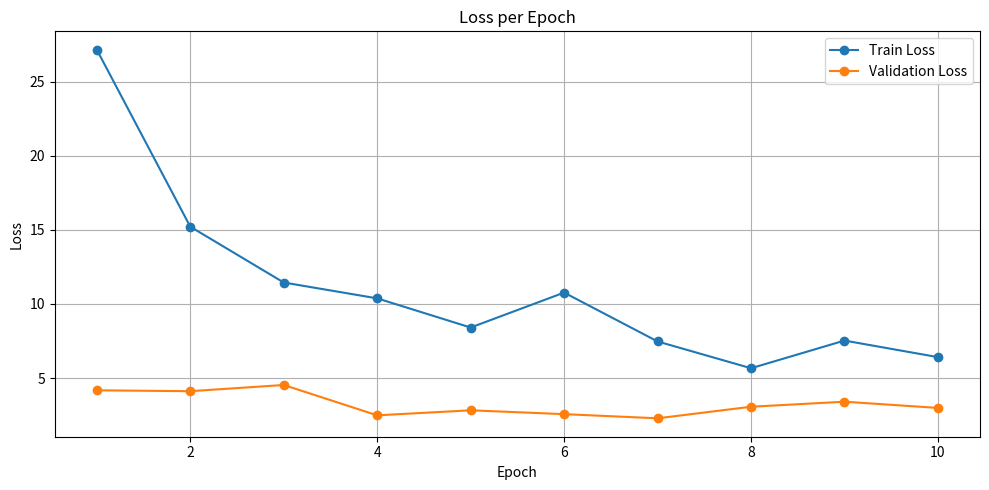
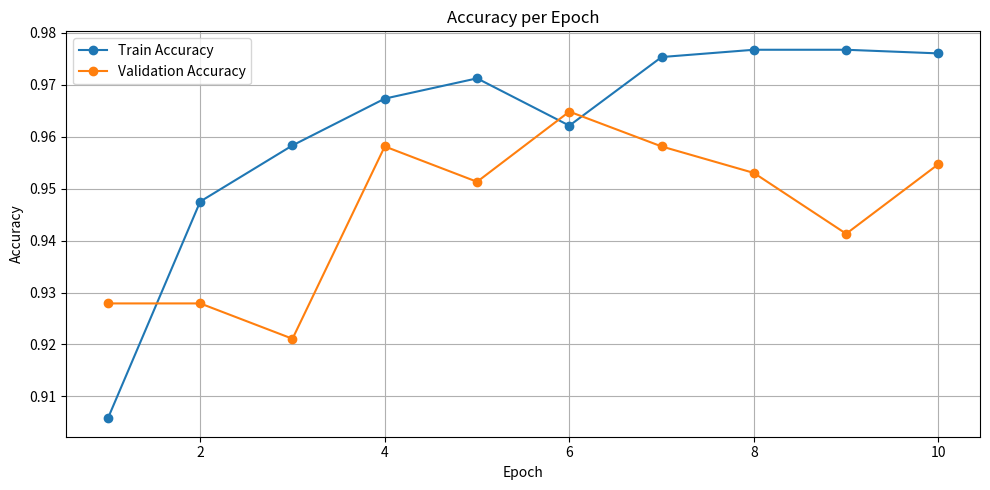

Recreate these plots in Python, in order.
import matplotlib.pyplot as plt

epochs = list(range(1, 11))
train_loss = [27.17, 15.22, 11.45, 10.38, 8.41, 10.77, 7.47, 5.66, 7.53, 6.41]
val_loss =   [4.17,  4.11,  4.53,  2.48, 2.82,  2.56, 2.28, 3.06, 3.40, 2.98]

train_acc = [0.9058, 0.9475, 0.9583, 0.9673, 0.9712, 0.9621, 0.9753, 0.9767, 0.9767, 0.9760]
val_acc =   [0.9279, 0.9279, 0.9211, 0.9581, 0.9513, 0.9648, 0.9581, 0.9530, 0.9413, 0.9547]


plt.figure(figsize=(10, 5))
plt.plot(epochs, train_loss, label='Train Loss', marker='o')
plt.plot(epochs, val_loss, label='Validation Loss', marker='o')
plt.xlabel('Epoch')
plt.ylabel('Loss')
plt.title('Loss per Epoch')
plt.legend()
plt.grid(True)
plt.tight_layout()
plt.savefig("loss_plot.png")
plt.show()


plt.figure(figsize=(10, 5))
plt.plot(epochs, train_acc, label='Train Accuracy', marker='o')
plt.plot(epochs, val_acc, label='Validation Accuracy', marker='o')
plt.xlabel('Epoch')
plt.ylabel('Accuracy')
plt.title('Accuracy per Epoch')
plt.legend()
plt.grid(True)
plt.tight_layout()
plt.savefig("accuracy_plot.png")  
plt.show()
